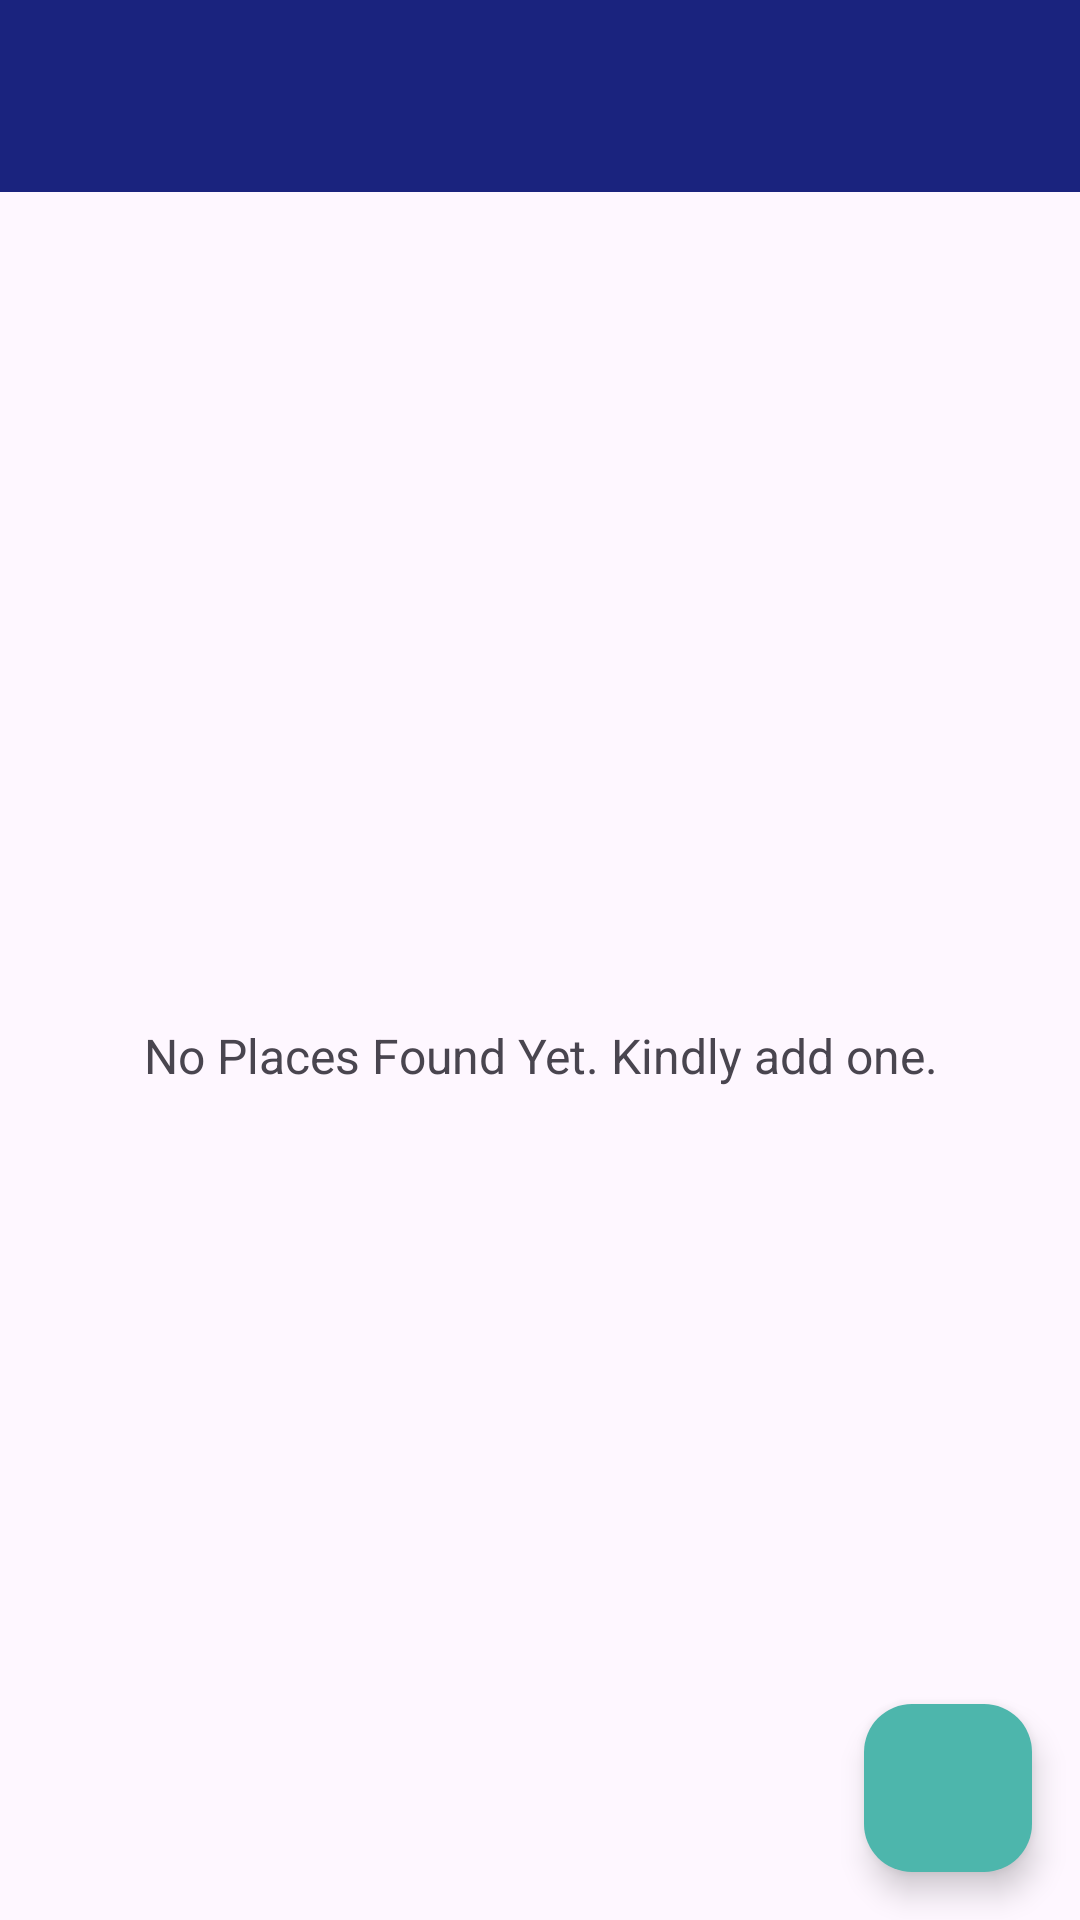

Layout XML and referenced resources for this Android screen:
<!-- AndroidManifest.xml: application theme Theme.ThePlaces -->
<!-- res/layout/activity_main.xml -->
<?xml version="1.0" encoding="utf-8"?>
<androidx.constraintlayout.widget.ConstraintLayout
    xmlns:android="http://schemas.android.com/apk/res/android"
    xmlns:app="http://schemas.android.com/apk/res-auto"
    xmlns:tools="http://schemas.android.com/tools"
    android:layout_width="match_parent"
    android:layout_height="match_parent"
    tools:context=".activities.MainActivity">
    <androidx.appcompat.widget.Toolbar
        android:id="@+id/toolbar_main"
        android:layout_width="match_parent"
        android:layout_height="?attr/actionBarSize"
        android:background="@color/deep_blue"
        android:theme="@style/CustomToolbarStyle"
        app:layout_constraintEnd_toEndOf="parent"
        app:layout_constraintStart_toStartOf="parent"
        app:layout_constraintTop_toTopOf="parent"
 />

    <com.google.android.material.floatingactionbutton.FloatingActionButton
        android:id="@+id/fabAddPlace"
        android:layout_width="wrap_content"
        android:layout_height="wrap_content"
        android:layout_margin="@dimen/fab_margin"
        android:backgroundTint="@color/light_teal"
        app:srcCompat="@drawable/ic_action_add_24dp"
        app:layout_constraintBottom_toBottomOf="parent"
        app:layout_constraintEnd_toEndOf="parent"/>

    <androidx.recyclerview.widget.RecyclerView
        android:id="@+id/rv_places_list"
        android:layout_width="match_parent"
        android:layout_height="0dp"
        android:visibility="gone"
        tools:visibility="gone"
        app:layout_constraintTop_toBottomOf="@id/toolbar_main"
        app:layout_constraintEnd_toEndOf="parent"
        app:layout_constraintStart_toStartOf="parent"/>

    <TextView
        android:id="@+id/tv_no_records_available"
        android:layout_width="match_parent"
        android:layout_height="0dp"
        android:gravity="center"
        android:text="@string/note_text_no_places_found_yet_kindly_add_one"
        android:textSize="@dimen/no_records_available_text_size"
        android:visibility="visible"
        tools:visibility="visible"
        app:layout_constraintTop_toBottomOf="@id/toolbar_main"
        app:layout_constraintBottom_toBottomOf="parent"
        app:layout_constraintEnd_toEndOf="parent"
        app:layout_constraintStart_toStartOf="parent"
        />




</androidx.constraintlayout.widget.ConstraintLayout>
<!-- resources referenced by this layout -->
<resources>
  <color name="deep_blue">#1A237E</color>
  <color name="light_teal">#4DB6AC</color>
  <dimen name="fab_margin">16dp</dimen>
  <dimen name="no_records_available_text_size">16sp</dimen>
  <string name="note_text_no_places_found_yet_kindly_add_one">No Places Found Yet. Kindly add one.</string>
  <style name="CustomToolbarStyle">
          <item name="android:textColorPrimary">#FFFFFF</item>
          <item name="android:colorControlNormal">#FFFFFF</item>
      </style>
  <style name="Theme.ThePlaces" parent="Base.Theme.ThePlaces" />
  <style name="Base.Theme.ThePlaces" parent="Theme.Material3.DayNight.NoActionBar">
          
  
      </style>
</resources>
